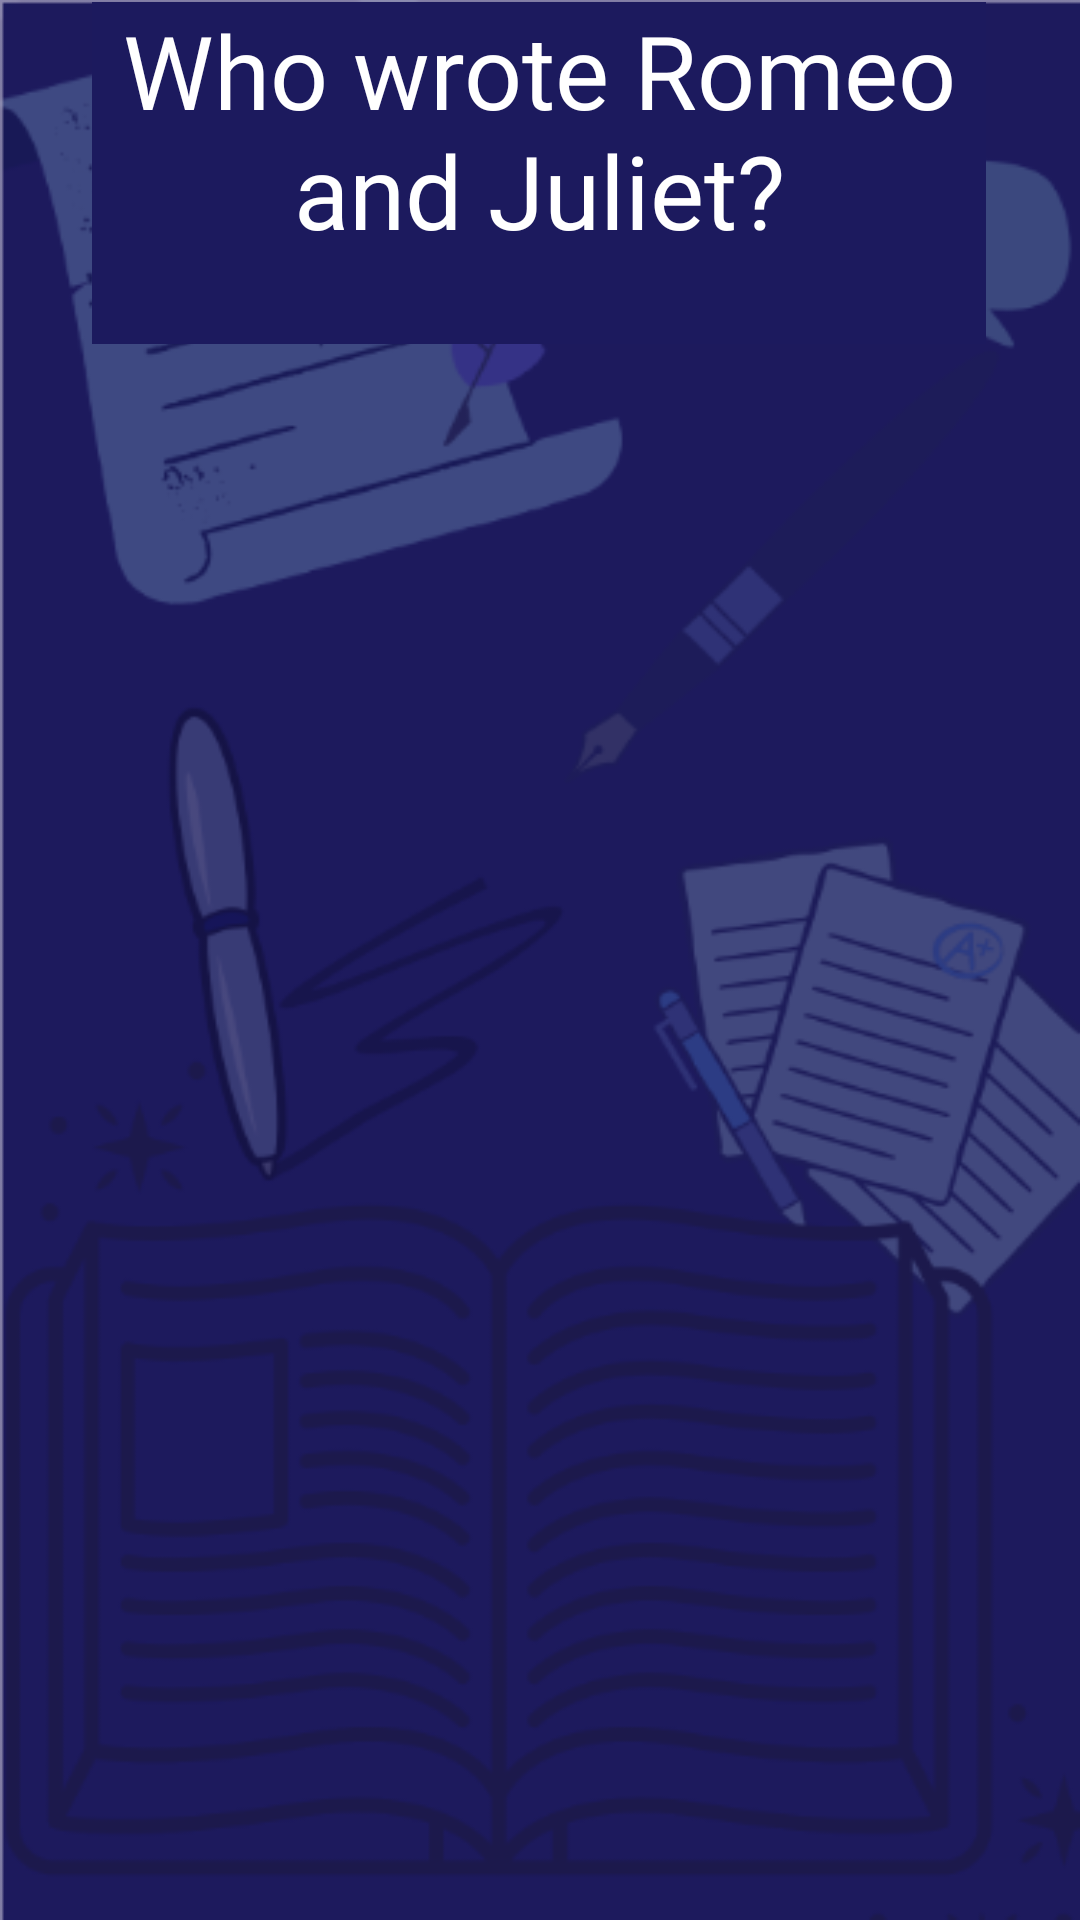

This screen was rendered from an Android layout file. Write that file and the resources it references.
<!-- AndroidManifest.xml: application theme Theme.IronDeersQueryTheory -->
<!-- res/layout/english_question4.xml -->
<?xml version="1.0" encoding="utf-8"?>
<androidx.constraintlayout.widget.ConstraintLayout xmlns:android="http://schemas.android.com/apk/res/android"
    xmlns:app="http://schemas.android.com/apk/res-auto"
    xmlns:tools="http://schemas.android.com/tools"
    android:layout_width="match_parent"
    android:layout_height="match_parent"
    android:background="@drawable/englishscreen3"
    tools:context=".englishQuestion4">

    <TextView
        android:id="@+id/textView3"
        android:layout_width="298dp"
        android:layout_height="114dp"
        android:layout_marginStart="56dp"
        android:layout_marginTop="46dp"
        android:layout_marginEnd="57dp"
        android:layout_marginBottom="571dp"
        android:background="@color/back"
        android:fontFamily="@font/nunito_bold"
        android:text="Who wrote Romeo and Juliet?"
        android:textAlignment="center"
        android:textColor="@color/white"
        android:textSize="34sp"
        app:layout_constraintBottom_toBottomOf="parent"
        app:layout_constraintEnd_toEndOf="parent"
        app:layout_constraintStart_toStartOf="parent"
        app:layout_constraintTop_toTopOf="parent" />
    

    <Button
        android:id="@+id/eq4_1"
        android:layout_width="298dp"
        android:layout_height="57dp"
        android:layout_marginStart="56dp"
        android:layout_marginTop="215dp"
        android:layout_marginEnd="57dp"
        android:layout_marginBottom="459dp"
        android:background="@color/back"
        android:fontFamily="@font/nunito_bold"
        android:text="Oscar Wilde"
        android:textAlignment="center"
        android:textSize="24sp"
        app:layout_constraintBottom_toBottomOf="parent"
        app:layout_constraintEnd_toEndOf="parent"
        app:layout_constraintStart_toStartOf="parent"
        app:layout_constraintTop_toTopOf="parent" />

    <Button
        android:id="@+id/eq4_2"
        android:layout_width="298dp"
        android:layout_height="57dp"
        android:layout_marginStart="56dp"
        android:layout_marginTop="330dp"
        android:layout_marginEnd="57dp"
        android:layout_marginBottom="344dp"
        android:background="@color/back"
        android:fontFamily="@font/nunito_bold"
        android:text="Henrik Ibsen"
        android:textSize="24sp"
        app:layout_constraintBottom_toBottomOf="parent"
        app:layout_constraintEnd_toEndOf="parent"
        app:layout_constraintStart_toStartOf="parent"
        app:layout_constraintTop_toTopOf="parent" />

    <Button
        android:id="@+id/eq4_3"
        android:layout_width="298dp"
        android:layout_height="57dp"
        android:layout_marginStart="56dp"
        android:layout_marginTop="445dp"
        android:layout_marginEnd="57dp"
        android:layout_marginBottom="229dp"
        android:background="@color/back"
        android:fontFamily="@font/nunito_bold"
        android:text="John Webster"
        android:textSize="24sp"
        app:layout_constraintBottom_toBottomOf="parent"
        app:layout_constraintEnd_toEndOf="parent"
        app:layout_constraintStart_toStartOf="parent"
        app:layout_constraintTop_toTopOf="parent" />

    <Button
        android:id="@+id/eq4_4"
        android:layout_width="298dp"
        android:layout_height="57dp"
        android:layout_marginStart="56dp"
        android:layout_marginTop="560dp"
        android:layout_marginEnd="57dp"
        android:layout_marginBottom="114dp"
        android:background="@color/black"
        android:fontFamily="@font/nunito_bold"
        android:text="William Shakespeare"
        android:textSize="24sp"
        app:layout_constraintBottom_toBottomOf="parent"
        app:layout_constraintEnd_toEndOf="parent"
        app:layout_constraintStart_toStartOf="parent"
        app:layout_constraintTop_toTopOf="parent" />
</androidx.constraintlayout.widget.ConstraintLayout>
<!-- resources referenced by this layout -->
<resources>
  <color name="back"> #1c1a5e</color>
  <color name="black">#FF000000</color>
  <color name="white">#FFFFFFFF</color>
  <!-- drawable englishscreen3: png bitmap (drawable, 69324 bytes) -->
  <style name="Theme.IronDeersQueryTheory" parent="Base.Theme.IronDeersQueryTheory" />
  <style name="Base.Theme.IronDeersQueryTheory" parent="Theme.Material3.DayNight.NoActionBar">
          
          
      </style>
</resources>
